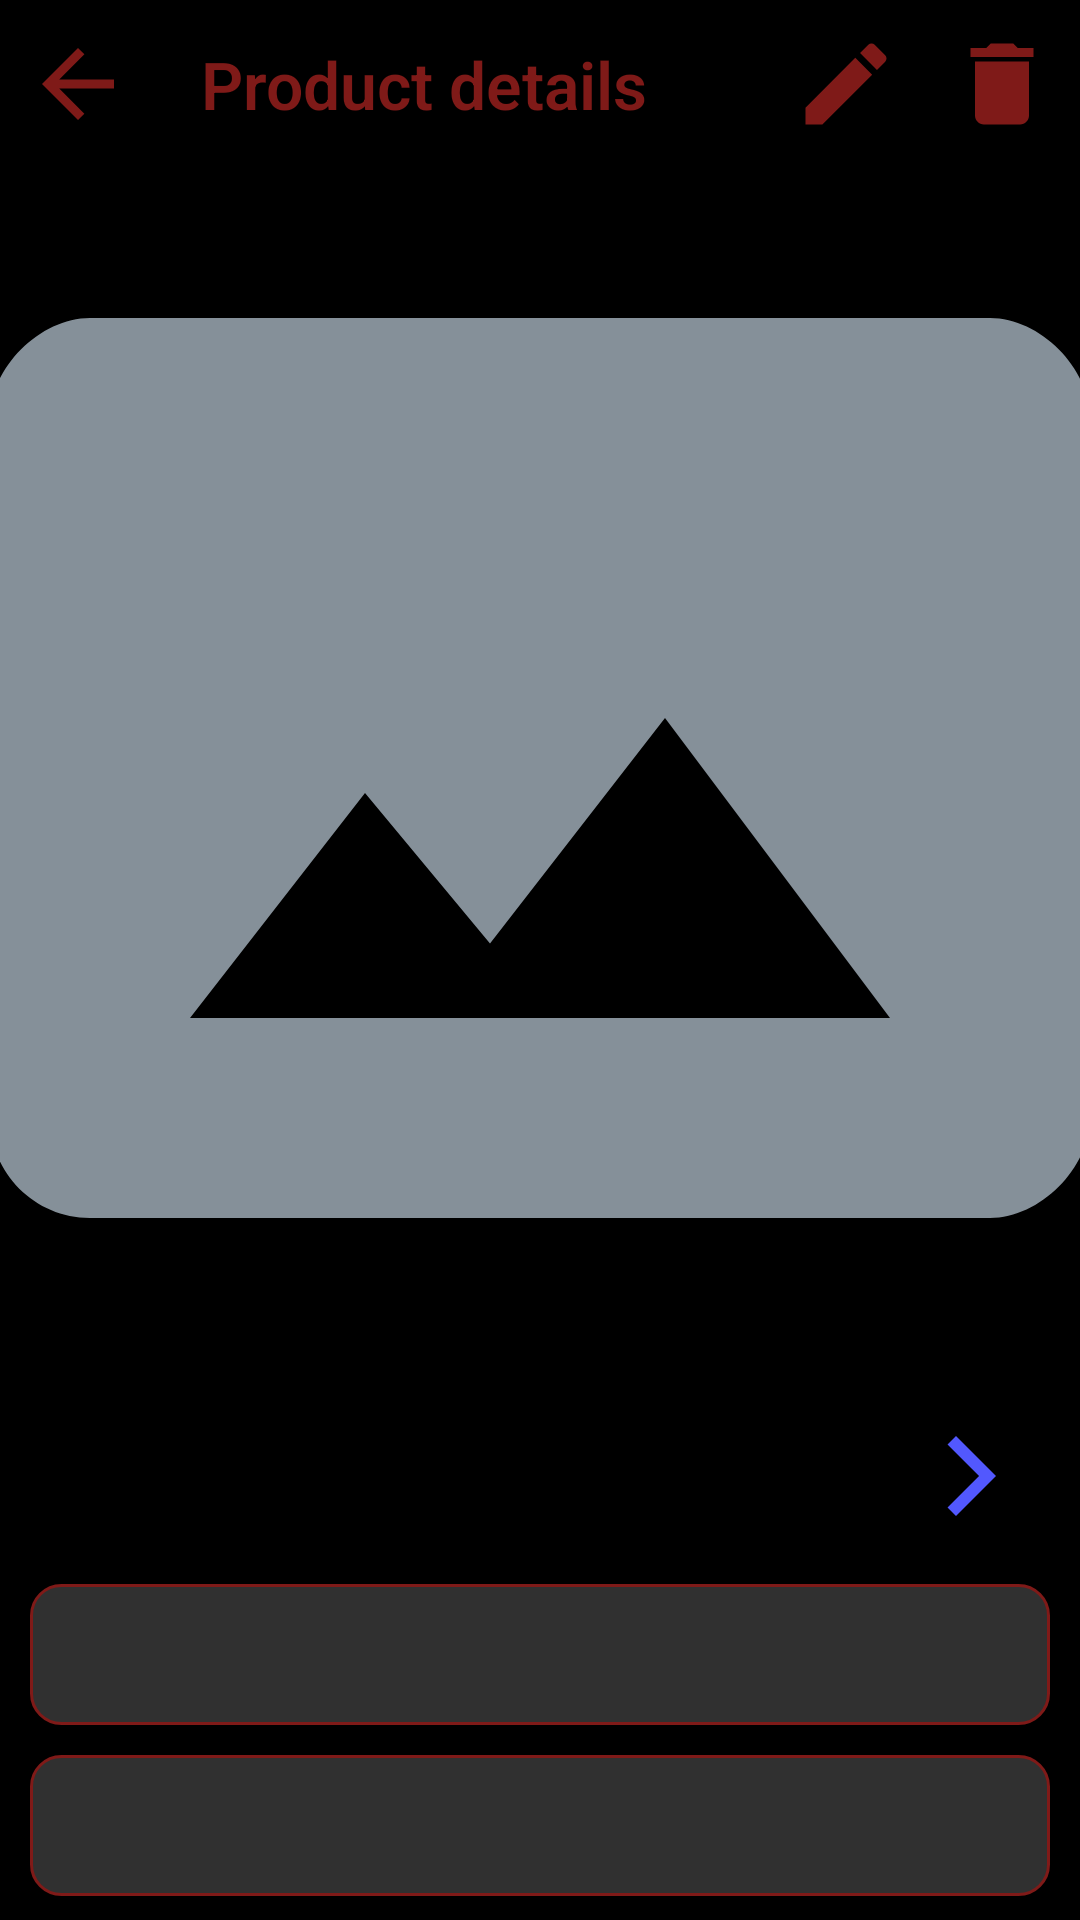

This screen was rendered from an Android layout file. Write that file and the resources it references.
<!-- AndroidManifest.xml: application theme AppTheme -->
<!-- res/layout/fragment_product.xml -->
<?xml version="1.0" encoding="utf-8"?>
<androidx.constraintlayout.widget.ConstraintLayout xmlns:android="http://schemas.android.com/apk/res/android"
    xmlns:app="http://schemas.android.com/apk/res-auto"
    xmlns:tools="http://schemas.android.com/tools"
    android:layout_width="match_parent"
    android:layout_height="match_parent"
    tools:context=".ui.ProductFragment"
    tools:showPaths="true"
    android:background="@color/colorAccent">

    <include layout="@layout/product_toolbar"
        android:id="@+id/product_toolbar"/>

    <ImageView
        android:id="@+id/product_image"
        android:layout_height="400dp"
        style="@style/ProductImage"
        app:layout_constraintEnd_toEndOf="parent"
        app:layout_constraintStart_toStartOf="parent"
        tools:ignore="ContentDescription"
        android:src="@drawable/ic_empty_image"
        app:layout_constraintTop_toBottomOf="@id/product_toolbar" />

    <TextView
        android:id="@+id/product_title"
        android:layout_width="0dp"
        android:layout_height="wrap_content"
        android:background="@drawable/rounded_corner"
        style="@style/CustomTextViewStyle"
        app:layout_constraintEnd_toEndOf="parent"
        app:layout_constraintStart_toStartOf="parent"
        app:layout_constraintTop_toBottomOf="@+id/product_warehouse" />

    <TextView
        android:id="@+id/product_price"
        style="@style/CustomTextViewStyle"
        android:background="@drawable/rounded_corner"
        android:layout_width="0dp"
        android:layout_height="wrap_content"
        app:layout_constraintEnd_toEndOf="parent"
        app:layout_constraintStart_toStartOf="parent"
        app:layout_constraintTop_toBottomOf="@+id/product_title" />

    <TextView
        android:id="@+id/product_warehouse"
        android:layout_width="0dp"
        android:layout_height="wrap_content"
        android:layout_marginTop="16dp"
        style="@style/CustomTextViewStyle"
        android:textColor="#5258FE"
        android:drawableEnd="@drawable/ic_go_to_warehouse"
        app:layout_constraintEnd_toEndOf="parent"
        app:layout_constraintStart_toStartOf="parent"
        app:layout_constraintTop_toBottomOf="@+id/product_image" />




</androidx.constraintlayout.widget.ConstraintLayout>
<!-- res/layout/product_toolbar.xml (included above) -->
<?xml version="1.0" encoding="utf-8"?>
<androidx.constraintlayout.widget.ConstraintLayout xmlns:android="http://schemas.android.com/apk/res/android"
    android:layout_width="match_parent"
    android:layout_height="?attr/actionBarSize"
    xmlns:app="http://schemas.android.com/apk/res-auto"
    xmlns:tools="http://schemas.android.com/tools"
    android:background="@color/colorAccent">

  <FrameLayout
      android:layout_width="0dp"
      android:layout_height="?attr/actionBarSize"
      android:id="@+id/product_tool_bar"
      app:layout_constraintEnd_toEndOf="parent"
      app:layout_constraintStart_toStartOf="parent"
      app:layout_constraintTop_toTopOf="parent"/>

  <TextView
      android:id="@+id/textView4"
      style="@style/CustomTitleTextAppearance"
      android:layout_width="wrap_content"
      android:layout_height="wrap_content"
      android:layout_marginStart="60dp"
      android:text="@string/product_details"
      app:layout_constraintBottom_toBottomOf="@+id/product_tool_bar"
      app:layout_constraintStart_toStartOf="@+id/product_tool_bar"
      app:layout_constraintTop_toTopOf="@+id/product_tool_bar" />

  <ProgressBar
      android:id="@+id/product_progress"
      style="@style/Widget.AppCompat.ProgressBar.Horizontal"
      android:layout_width="0dp"
      android:layout_height="wrap_content"
      android:indeterminateOnly="true"
      android:indeterminateTint="@color/colorSecondary"
      android:paddingTop="-14dp"
      android:visibility="gone"
      app:layout_constraintEnd_toEndOf="@id/product_tool_bar"
      app:layout_constraintStart_toStartOf="@id/product_tool_bar"
      app:layout_constraintBottom_toBottomOf="@id/product_tool_bar"/>

  <ImageView
      android:id="@+id/product_delete"
      android:layout_width="wrap_content"
      android:layout_height="wrap_content"
      android:layout_marginEnd="8dp"
      android:src="@drawable/ic_delete"
      tools:ignore="ContentDescription"
      app:layout_constraintBottom_toBottomOf="@+id/product_tool_bar"
      app:layout_constraintEnd_toEndOf="@+id/product_tool_bar"
      app:layout_constraintTop_toTopOf="parent" />

  <ImageView
      android:id="@+id/product_edit"
      android:layout_width="wrap_content"
      android:layout_height="wrap_content"
      android:layout_marginEnd="16dp"
      android:src="@drawable/ic_edit"
      tools:ignore="ContentDescription"
      app:layout_constraintBottom_toBottomOf="@+id/product_tool_bar"
      app:layout_constraintEnd_toStartOf="@+id/product_delete"
      app:layout_constraintTop_toTopOf="parent" />

  <ImageView
      android:id="@+id/product_backpress"
      android:layout_width="wrap_content"
      android:layout_height="wrap_content"
      android:layout_marginStart="8dp"
      android:src="@drawable/ic_arrow_back"
      tools:ignore="ContentDescription"
      app:layout_constraintBottom_toBottomOf="@+id/product_tool_bar"
      app:layout_constraintStart_toStartOf="parent"
      app:layout_constraintTop_toTopOf="parent" />

</androidx.constraintlayout.widget.ConstraintLayout>
<!-- resources referenced by this layout -->
<resources>
  <color name="colorAccent">#000000</color>
  <color name="colorSecondary">#7f1a18</color>
  <!-- drawable ic_arrow_back (drawable) -->
  <vector android:height="36dp" android:tint="#7F1A18"
      android:viewportHeight="24" android:viewportWidth="24"
      android:width="36dp" xmlns:android="http://schemas.android.com/apk/res/android">
      <path android:fillColor="@android:color/white" android:pathData="M20,11H7.83l5.59,-5.59L12,4l-8,8 8,8 1.41,-1.41L7.83,13H20v-2z"/>
  </vector>
  <!-- drawable ic_delete (drawable) -->
  <vector android:height="36dp" android:tint="#7F1A18"
      android:viewportHeight="24" android:viewportWidth="24"
      android:width="36dp" xmlns:android="http://schemas.android.com/apk/res/android">
      <path android:fillColor="@android:color/white" android:pathData="M6,19c0,1.1 0.9,2 2,2h8c1.1,0 2,-0.9 2,-2V7H6v12zM19,4h-3.5l-1,-1h-5l-1,1H5v2h14V4z"/>
  </vector>
  <!-- drawable ic_edit (drawable) -->
  <vector android:height="36dp" android:tint="#7F1A18"
      android:viewportHeight="24" android:viewportWidth="24"
      android:width="36dp" xmlns:android="http://schemas.android.com/apk/res/android">
      <path android:fillColor="@android:color/white" android:pathData="M3,17.25V21h3.75L17.81,9.94l-3.75,-3.75L3,17.25zM20.71,7.04c0.39,-0.39 0.39,-1.02 0,-1.41l-2.34,-2.34c-0.39,-0.39 -1.02,-0.39 -1.41,0l-1.83,1.83 3.75,3.75 1.83,-1.83z"/>
  </vector>
  <!-- drawable ic_empty_image (drawable) -->
  <vector android:height="100dp" android:tint="#859099"
      android:viewportHeight="24" android:viewportWidth="24"
      android:width="100dp" xmlns:android="http://schemas.android.com/apk/res/android">
      <path android:fillColor="@android:color/white" android:pathData="M21,3H3C2,3 1,4 1,5v14c0,1.1 0.9,2 2,2h18c1,0 2,-1 2,-2V5c0,-1 -1,-2 -2,-2zM5,17l3.5,-4.5 2.5,3.01L14.5,11l4.5,6H5z"/>
  </vector>
  <!-- drawable ic_go_to_warehouse (drawable) -->
  <vector android:height="32dp" android:tint="#5258FE"
      android:viewportHeight="24" android:viewportWidth="24"
      android:width="32dp" xmlns:android="http://schemas.android.com/apk/res/android">
      <path android:fillColor="@android:color/white" android:pathData="M5.88,4.12L13.76,12l-7.88,7.88L8,22l10,-10L8,2z"/>
  </vector>
  <!-- drawable rounded_corner (drawable) -->
  <?xml version="1.0" encoding="utf-8"?>
  <shape xmlns:android="http://schemas.android.com/apk/res/android" >
      <stroke
          android:width="1dp"
          android:color="@color/colorTextSecondary" />
  
      <solid android:color="@color/colorText" />
  
      <padding
          android:left="1dp"
          android:right="1dp"
          android:bottom="1dp"
          android:top="1dp" />
  
      <corners android:radius="10dp" />
  </shape>
  <string name="product_details">Product details</string>
  <style name="CustomTitleTextAppearance" parent="TextAppearance.Widget.AppCompat.Toolbar.Title">
          <item name="android:fontFamily">sans-serif-light</item>
          <item name="android:textSize">22sp</item>
          <item name="android:padding">7dp</item>
          <item name="android:textColor">@color/colorTextSecondary</item>
          <item name="android:textStyle">bold</item>
      </style>
  <style name="ProductImage">
          <item name="android:layout_width">0dp</item>
          <item name="android:scaleType">centerCrop</item>
          <item name="android:background">@color/colorPrimary</item>
      </style>
  <style name="AppTheme" parent="Theme.AppCompat.Light.NoActionBar">
          
          <item name="colorPrimary">@color/colorPrimary</item>
          <item name="colorPrimaryDark">@color/colorSecondary</item>
          <item name="colorAccent">@color/colorAccent</item>
      </style>
  <color name="colorTextSecondary">#7f1a18</color>
  <color name="colorText">#303030</color>
  <color name="colorTextHint">#772D2C</color>
  <color name="colorTextPrimary">#FFFFFF</color>
  <color name="colorPrimary">#000000</color>
</resources>
